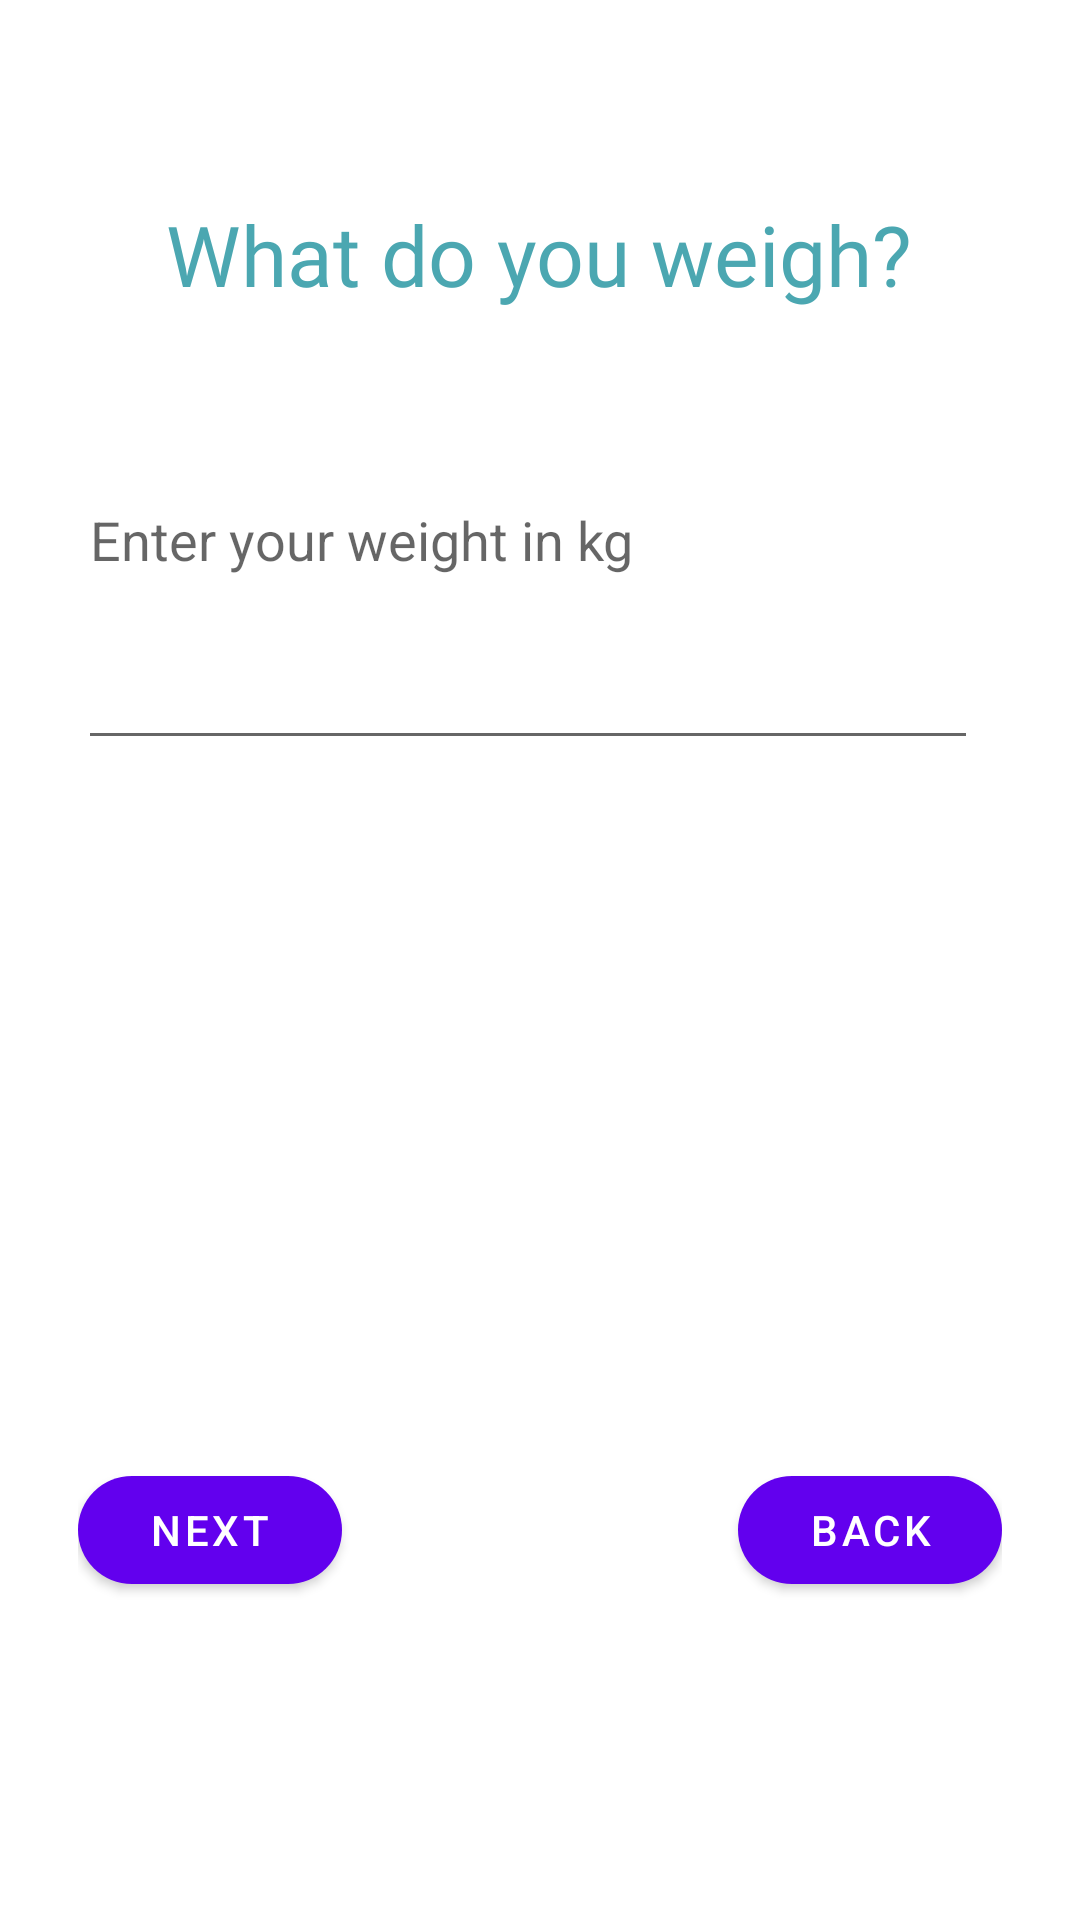

This screen was rendered from an Android layout file. Write that file and the resources it references.
<!-- AndroidManifest.xml: application theme Theme.FrebFit -->
<!-- res/layout/fragment_q2.xml -->
<?xml version="1.0" encoding="utf-8"?>
<FrameLayout xmlns:android="http://schemas.android.com/apk/res/android"
    xmlns:tools="http://schemas.android.com/tools"
    android:layout_width="match_parent"
    android:layout_height="match_parent"
    xmlns:app="http://schemas.android.com/apk/res-auto"
    android:background="@drawable/survey_back"
    android:backgroundTint="#B90A0B24"
    android:backgroundTintMode="src_over"
    android:padding="10dp"
    tools:context=".q2">

    <RelativeLayout
        android:layout_width="wrap_content"
        android:layout_height="500dp"
        android:orientation="vertical"
        android:layout_marginTop="40dp"
        android:padding="16dp">

        <TextView
        android:id="@+id/Question"
        android:layout_width="wrap_content"
        android:layout_height="wrap_content"
        android:textSize="28sp"
        android:textColor="#4BA7B1"
        android:fontFamily="@font/oswald"
        android:layout_centerHorizontal="true"
            android:text="@string/what_is_your_weight"/>

        <EditText
            android:id="@+id/et_height"
            android:layout_width="300dp"
            android:layout_height="150dp"
            android:layout_below="@+id/Question"
            android:autofillHints=""
            android:textColor="#F04E4949"
            android:inputType="numberDecimal"
            android:hint="@string/enter_your_weight_in_kg"/>

        <com.google.android.material.button.MaterialButton
            android:id="@+id/btn_next"
            android:layout_width="wrap_content"
            android:layout_height="wrap_content"
            app:cornerRadius="30dp"
            android:layout_alignParentStart="true"
            android:layout_alignParentBottom="true"
            android:text="@string/next"/>

        <com.google.android.material.button.MaterialButton
            android:id="@+id/back_button"
            android:layout_width="wrap_content"
            android:layout_height="wrap_content"
            android:layout_alignParentEnd="true"
            app:cornerRadius="30dp"
            android:layout_alignParentBottom="true"
            android:text="@string/back"
            tools:ignore="RelativeOverlap" />
    </RelativeLayout>

</FrameLayout>
<!-- resources referenced by this layout -->
<resources>
  <string name="back">Back</string>
  <string name="enter_your_weight_in_kg">Enter your weight in kg</string>
  <string name="next">Next</string>
  <string name="what_is_your_weight">What do you weigh?</string>
  <style name="Theme.FrebFit" parent="Theme.MaterialComponents.DayNight.DarkActionBar">
          
          <item name="colorPrimary">@color/purple_500</item>
          <item name="colorPrimaryVariant">@color/purple_700</item>
          <item name="colorOnPrimary">@color/white</item>
          
          <item name="colorSecondary">@color/teal_200</item>
          <item name="colorSecondaryVariant">@color/teal_700</item>
          <item name="colorOnSecondary">@color/black</item>
          
          <item name="android:statusBarColor">?attr/colorPrimaryVariant</item>
          <item name="actionBarStyle">@style/MyActionBar</item>
      </style>
  <color name="purple_500">#FF6200EE</color>
  <color name="purple_700">#FF3700B3</color>
  <color name="white">#FFFFFFFF</color>
  <color name="teal_200">#FF03DAC5</color>
  <color name="teal_700">#FF018786</color>
  <color name="black">#312C2C</color>
  <style name="MyActionBar" parent="Widget.AppCompat.Light.ActionBar.Solid.Inverse">
          <item name="background">@android:color/transparent</item>
      </style>
</resources>
